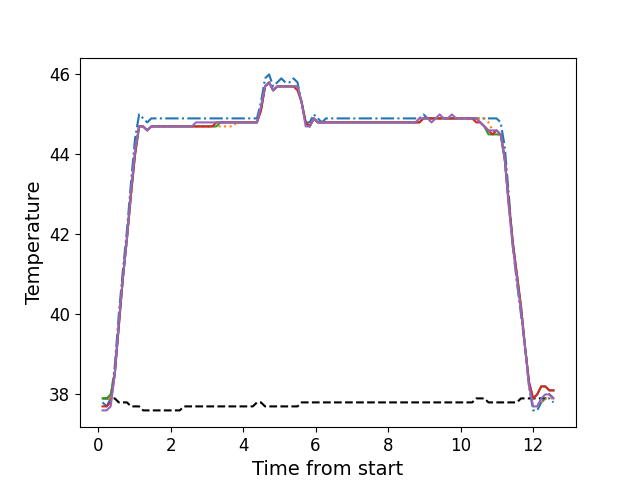

The table this chart was drawn from, first rows:
, times, neutral, z1, z2, z3, z4, z5
0, 0.1226, 37.9, 37.8, 37.9, 37.9, 37.7, 37.6
1, 0.2352, 37.9, 37.7, 37.9, 37.9, 37.7, 37.6
2, 0.3468, 37.9, 37.9, 37.9, 38.0, 37.8, 37.7
3, 0.459, 37.9, 38.7, 38.6, 38.5, 38.5, 38.5
4, 0.5711, 37.8, 40.0, 39.8, 39.7, 39.7, 39.8
5, 0.6831, 37.8, 41.1, 40.9, 40.9, 40.9, 40.9
6, 0.7957, 37.8, 42.1, 41.9, 41.9, 41.9, 41.9
7, 0.9074, 37.7, 43.3, 43.0, 43.0, 43.0, 43.1
8, 1.02, 37.7, 44.4, 44.1, 44.0, 44.0, 44.1
9, 1.132, 37.7, 45.0, 44.7, 44.7, 44.7, 44.7
10, 1.243, 37.6, 44.9, 44.7, 44.7, 44.7, 44.7
11, 1.356, 37.6, 44.8, 44.6, 44.6, 44.6, 44.6
12, 1.468, 37.6, 44.9, 44.7, 44.7, 44.7, 44.7
13, 1.58, 37.6, 44.9, 44.7, 44.7, 44.7, 44.7
14, 1.692, 37.6, 44.9, 44.7, 44.7, 44.7, 44.7
15, 1.804, 37.6, 44.9, 44.7, 44.7, 44.7, 44.7
16, 1.916, 37.6, 44.9, 44.7, 44.7, 44.7, 44.7
17, 2.028, 37.6, 44.9, 44.7, 44.7, 44.7, 44.7
18, 2.141, 37.6, 44.9, 44.7, 44.7, 44.7, 44.7
19, 2.252, 37.6, 44.9, 44.7, 44.7, 44.7, 44.7
20, 2.364, 37.7, 44.9, 44.7, 44.7, 44.7, 44.7
21, 2.477, 37.7, 44.9, 44.7, 44.7, 44.7, 44.7
22, 2.588, 37.7, 44.9, 44.7, 44.7, 44.7, 44.7
23, 2.701, 37.7, 44.9, 44.7, 44.7, 44.7, 44.8
24, 2.812, 37.7, 44.9, 44.7, 44.7, 44.7, 44.8
25, 2.925, 37.7, 44.9, 44.7, 44.7, 44.7, 44.8
26, 3.037, 37.7, 44.9, 44.7, 44.7, 44.7, 44.8
27, 3.149, 37.7, 44.9, 44.7, 44.7, 44.7, 44.8
28, 3.261, 37.7, 44.9, 44.7, 44.7, 44.8, 44.8
29, 3.373, 37.7, 44.9, 44.7, 44.8, 44.8, 44.8
30, 3.485, 37.7, 44.9, 44.7, 44.8, 44.8, 44.8
31, 3.597, 37.7, 44.9, 44.7, 44.8, 44.8, 44.8
32, 3.709, 37.7, 44.9, 44.7, 44.8, 44.8, 44.8
33, 3.821, 37.7, 44.9, 44.8, 44.8, 44.8, 44.8
34, 3.933, 37.7, 44.9, 44.8, 44.8, 44.8, 44.8
35, 4.046, 37.7, 44.9, 44.8, 44.8, 44.8, 44.8
36, 4.158, 37.7, 44.9, 44.8, 44.8, 44.8, 44.8
37, 4.269, 37.7, 44.9, 44.8, 44.8, 44.8, 44.8
38, 4.382, 37.8, 44.9, 44.8, 44.8, 44.8, 44.8
39, 4.494, 37.8, 45.3, 45.1, 45.1, 45.1, 45.2
40, 4.606, 37.7, 45.9, 45.7, 45.7, 45.7, 45.7
41, 4.718, 37.7, 46.0, 45.8, 45.8, 45.8, 45.8
42, 4.83, 37.7, 45.7, 45.6, 45.6, 45.6, 45.6
43, 4.943, 37.7, 45.8, 45.7, 45.7, 45.7, 45.7
44, 5.054, 37.7, 45.9, 45.7, 45.7, 45.7, 45.7
45, 5.167, 37.7, 45.8, 45.7, 45.7, 45.7, 45.7
46, 5.278, 37.7, 45.8, 45.7, 45.7, 45.7, 45.7
47, 5.39, 37.7, 45.9, 45.7, 45.7, 45.7, 45.7
48, 5.502, 37.7, 45.8, 45.7, 45.7, 45.6, 45.7
49, 5.615, 37.8, 45.3, 45.3, 45.3, 45.3, 45.3
50, 5.727, 37.8, 44.8, 44.8, 44.8, 44.8, 44.7
51, 5.838, 37.8, 44.8, 44.7, 44.7, 44.7, 44.7
52, 5.951, 37.8, 45.0, 44.9, 44.9, 44.9, 44.9
53, 6.063, 37.8, 44.9, 44.8, 44.8, 44.8, 44.8
54, 6.175, 37.8, 44.8, 44.8, 44.8, 44.8, 44.8
55, 6.287, 37.8, 44.9, 44.8, 44.8, 44.8, 44.8
56, 6.399, 37.8, 44.9, 44.8, 44.8, 44.8, 44.8
57, 6.511, 37.8, 44.9, 44.8, 44.8, 44.8, 44.8
58, 6.623, 37.8, 44.9, 44.8, 44.8, 44.8, 44.8
59, 6.735, 37.8, 44.9, 44.8, 44.8, 44.8, 44.8
... 52 more rows
